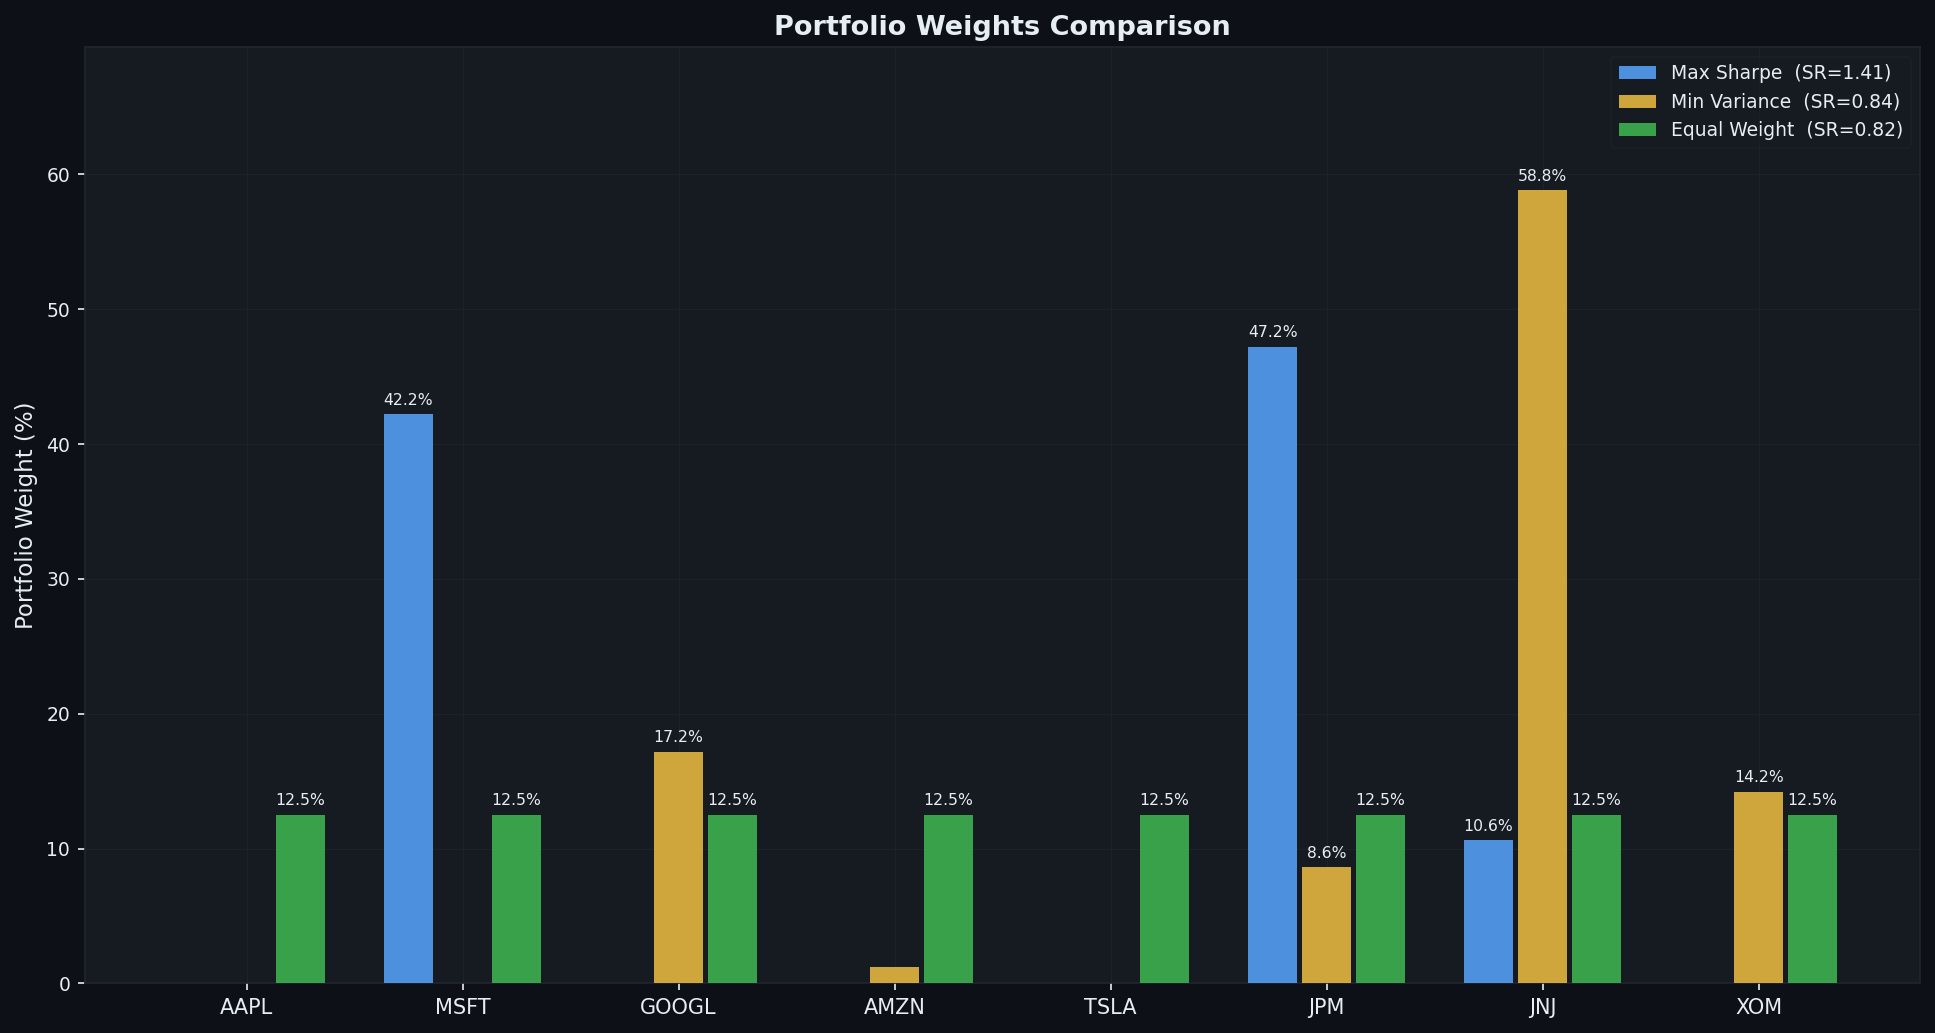

Values plotted in this chart, from the file beside it:
Ticker, GMV_Weight, MSR_Weight, EW_Weight
AAPL, 0.0, 0.0, 0.125
MSFT, 1.012251472396496e-18, 0.4221, 0.125
GOOGL, 0.1715, 1.1299514888709218e-17, 0.125
AMZN, 0.0122, 0.0, 0.125
TSLA, 0.0, 0.0, 0.125
JPM, 0.08602, 0.4718, 0.125
JNJ, 0.5882, 0.1061, 0.125
XOM, 0.142, 4.960150856841733e-16, 0.125
